The GitHub repository zyken/BachelorProject contains a labelled image folder "images_species" with 141 categories: Astenus gracilis, Astenus immacullatus, Astenus lyonessius, Astenus procerus, Astenus pulchellus, Atrecus affinis, Bisnius cephalotes, Bisnius fimetarius, Bisnius nitidulus, Bisnius puella, Bisnius sordidus, Bisnius subuliformis, Cafius xantholoma, Creophilus maxillosus, Erichsonius cinerascens, Euryporus picipes, Gabrius appendiculatus, Gabrius austriacus, Gabrius nigritulus, Gabrius osseticus, Gabrius splendidulus, Gauropterus fulgidus, Gyrohypnus angustatus, Gyrohypnus atratus, Gyrohypnus punctulatus, Heterothops binotatus, Heterothops praevius, Heterothops quadripunctulus, Lathrobium brunnipes, Lathrobium elongatum, Lathrobium fovulum, Lathrobium fulvipenne, Lathrobium geminum, Lathrobium impressum, Lathrobium longulum, Lathrobium pallidum, Lathrobium rufipenne, Leptacinus batychrus, Leptacinus formicetorum, Leptacinus intermedius, Leptacinus pusillus, Lithocharis nigriceps, Lithocharis ochracea, Lobrathium multipunctum, Medon apicalis, Medon brunneus, Medon castaneus, Medon ripicola, Megalinus glabratus, Neobisnius lathrobioides, Ochthephilum fracticorne, Ocypus brunnipes, Ocypus fuscatus, Ocypus nitens, Ocypus picipennis, Othius angustus, Othius punctulatus, Othius subuliformis, Paederidus ruficollis, Paederus fuscipes, Paederus littoralis, Paederus riparius, Phacophallus parumpunctatus, Philonthus addendus, Philonthus albipes, Philonthus atratus, Philonthus carbonarius, Philonthus cognatus, Philonthus concinnus, Philonthus corruscus, Philonthus cruentatus, Philonthus debilis, Philonthus decorus, Philonthus discoideus, Philonthus fumarius, Philonthus furcifer, Philonthus intermedius, Philonthus jurgans, Philonthus laminatus, Philonthus mannerheimi, Philonthus marginatus, Philonthus micans, Philonthus nigrita, Philonthus nitidus, Philonthus parvicornis, Philonthus politus, Philonthus quisquiliarius, Philonthus rectangulus, Philonthus rubripennis, Philonthus rufipes, Philonthus salinus, Philonthus sanguinolentus, Philonthus splendens, Philonthus succicola, Philonthus tenuicornis, Philonthus umbratilis, Philonthus ventralis, Platydracus fulvipes, Platydracus stercorarius, Pseudomedon obscurellus, Pseudomedon obsoletus, Quedius auricomus, Quedius brevis, Quedius cruentus, Quedius fuliginosus, Quedius fumatus, Quedius lateralis, Quedius longicornis, Quedius lucidulus, Quedius maurorufus, Quedius maurus, Quedius mesomelinus, Quedius microps, Quedius molochinus, Quedius nigrocaeruleus, Quedius nitipennis, Quedius persimilis, Quedius puncticollis, Quedius scintillans, Quedius simplicifrons, Quedius suturalis, Quedius umbrinus, Quedius xanthopus, Remus sericeus, Rugilus erichsoni, Rugilus orbiculatus, Rugilus rufipes, Scopaeus minutus, Scopaeus sulcicollis, Staphylinus erythropterus, Sunius bicolor, Sunius melanocephalus, Tasgius globulifer, Tasgius melanarius, Tasgius morsitans, Tetartopeus quadratus, Tetartopeus terminatus, Xantholinus dvoraki, Xantholinus linearis, Xantholinus longiventris, Xantholinus tricolor. Examples follow, each with its label.

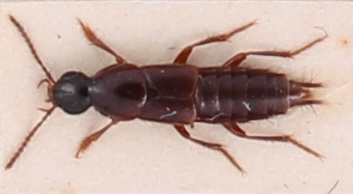
Label: Quedius umbrinus

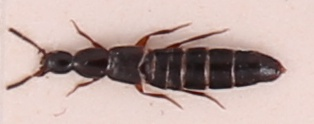
Label: Bisnius nitidulus

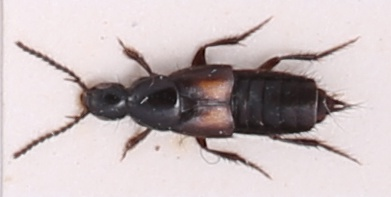
Label: Philonthus cruentatus

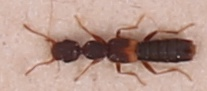
Label: Astenus gracilis

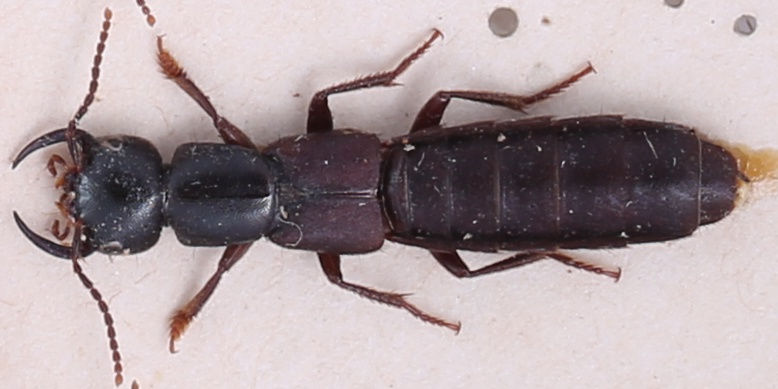
Label: Tasgius melanarius

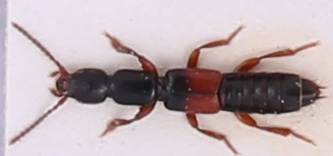
Label: Lathrobium rufipenne
